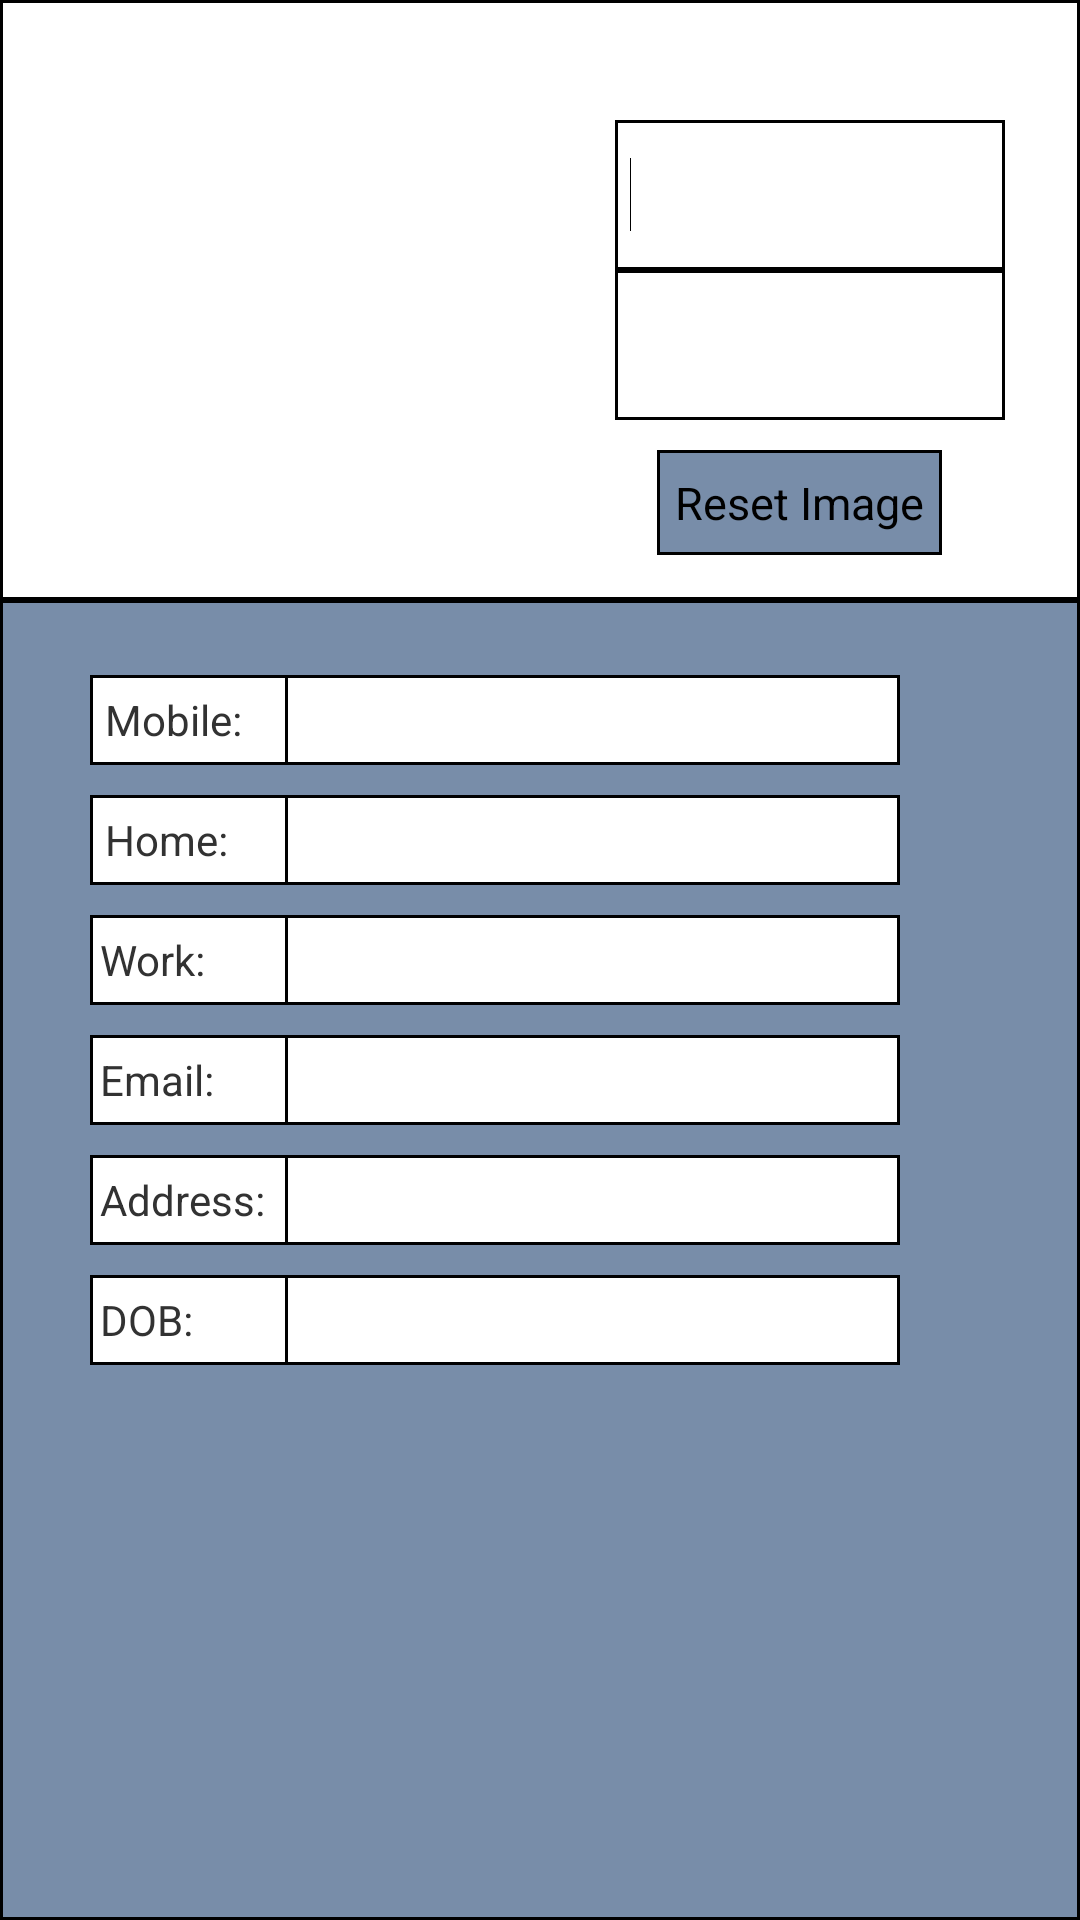

Reconstruct the res/layout file that produces this screen, plus the resources it refers to.
<!-- AndroidManifest.xml: application theme CustomActionBarTheme -->
<!-- res/layout/activity_edit_contact.xml -->
<RelativeLayout xmlns:android="http://schemas.android.com/apk/res/android"
    xmlns:tools="http://schemas.android.com/tools"
    android:layout_width="match_parent"
    android:layout_height="match_parent"
    tools:context=".EditContact" >

    

    <ScrollView
        android:id="@+id/contactFields"
        android:layout_width="wrap_content"
        android:layout_height="160dp"
        android:layout_alignParentBottom="true"
        android:layout_alignParentLeft="true"
        android:layout_alignParentRight="true"
       
        android:background="@drawable/blueborder"
        android:padding="5dp"
        android:layout_below="@+id/Names_and_pic" >

        <RelativeLayout
            android:layout_width="match_parent"
            android:layout_height="160dp"
            android:orientation="vertical" >

            

            <TextView
                android:id="@+id/mobile_field"
                android:layout_width="270dp"
                android:layout_height="30dp"
                android:layout_marginLeft="25dp"
                android:layout_marginTop="20dp"
                android:background="@drawable/border2"
                android:gravity="center_vertical"
                android:padding="5dp"
                android:text="@string/mobile_field" />
            
            <EditText
                android:id="@+id/mobile_edit"
                style="@style/contactField"
                android:layout_width="205dp"
                android:layout_height="30dp"
                android:layout_marginLeft="90dp"
                android:layout_marginTop="20dp"
                android:gravity="center_vertical"
                android:inputType="phone" />
            
            <TextView
                android:id="@+id/home_field"
                style="@style/contactField"
                android:layout_width="270dp"
                android:layout_height="30dp"
                android:layout_gravity="center"
                android:gravity="center_vertical"
                android:text="@string/home_field"
                android:padding="5dp"
                android:layout_marginTop="10dp"
                android:layout_marginLeft="25dp"
                android:layout_below="@+id/mobile_field" />
            
            <EditText
                android:id="@+id/home_edit"
                style="@style/contactField"
                android:layout_width="205dp"
                android:layout_height="30dp"
                android:layout_below="@+id/mobile_edit"
                android:layout_marginLeft="90dp"
                android:layout_marginTop="10dp"
                android:gravity="center_vertical"
                android:inputType="phone" />
            
            <TextView
                android:id="@+id/work_field"
                style="@style/contactField"
                android:layout_width="270dp"
                android:layout_height="30dp"
                android:layout_gravity="center"
                android:gravity="center_vertical"
              	android:text="@string/work_field"
                android:layout_marginTop="10dp"
                android:layout_marginLeft="25dp"
                android:layout_below="@+id/home_field" />
            
            <EditText
                android:id="@+id/work_edit"
                style="@style/contactField"
                android:layout_width="205dp"
                android:layout_height="30dp"
                android:layout_below="@+id/home_edit"
                android:layout_marginLeft="90dp"
                android:layout_marginTop="10dp"
                android:gravity="center_vertical"
                android:inputType="phone" />
            
            <TextView
                android:id="@+id/email_field"
                style="@style/contactField"
                android:layout_width="270dp"
                android:layout_height="30dp"
                android:layout_gravity="center"
                android:gravity="center_vertical"
             	android:text="@string/email_field"
                android:layout_marginTop="10dp"
                android:layout_marginLeft="25dp"
                android:layout_below="@+id/work_field" />
            
            <EditText
                android:id="@+id/email_edit"
                style="@style/contactField"
                android:layout_width="205dp"
                android:layout_height="30dp"
                android:layout_below="@+id/work_edit"
                android:layout_marginLeft="90dp"
                android:layout_marginTop="10dp"
                android:gravity="center_vertical"
                android:inputType="textEmailAddress" />
            
            <TextView
                android:id="@+id/address_field"
                style="@style/contactField"
                android:layout_width="270dp"
                android:layout_height="30dp"
                android:layout_marginTop="10dp"
                android:layout_marginLeft="25dp"
                android:layout_below="@+id/email_field"
                android:text="@string/address_field"
                android:gravity="center_vertical" />
            
             <EditText
                android:id="@+id/address_edit"
                style="@style/contactField"
                android:layout_width="205dp"
                android:layout_height="30dp"
                android:layout_below="@+id/email_edit"
                android:layout_marginLeft="90dp"
                android:layout_marginTop="10dp"
                android:gravity="center_vertical" />
            
            
            
            <TextView
                android:id="@+id/DOB_field"
                style="@style/contactField"
                android:layout_width="270dp"
                android:layout_height="30dp"
                android:layout_marginTop="10dp"
                android:layout_marginLeft="25dp"
                android:layout_below="@+id/address_field"
                android:text="@string/dob_field"
                android:gravity="center_vertical" />
            
            <EditText
                android:id="@+id/DOB_edit"
                style="@style/contactField"
                android:layout_width="205dp"
                android:layout_height="30dp"
                android:layout_below="@+id/address_edit"
                android:layout_marginLeft="90dp"
                android:layout_marginTop="10dp"
                android:gravity="center_vertical"
                android:inputType="date" />
            
            
            
            

        </RelativeLayout>
    </ScrollView>

    <RelativeLayout
        android:id="@+id/Names_and_pic"
        android:layout_width="wrap_content"
        android:layout_height="200dp"
        android:layout_alignParentLeft="true"
        android:layout_alignParentRight="true"
        android:background="@drawable/border2" >

        <EditText
            android:id="@+id/first_name"
            android:layout_width="130dp"
            android:layout_height="50dp"
            android:layout_alignParentRight="true"
            android:layout_alignParentTop="true"
            android:layout_marginRight="25dp"
            android:layout_marginTop="40dp"
            android:background="@drawable/border2"
            android:ems="10"
            android:gravity="center_vertical"
            android:padding="5dp"
            android:inputType="text"/>
        <requestFocus />

        <EditText
            android:id="@+id/last_name"
            android:layout_width="130dp"
            android:layout_height="50dp"
            android:layout_alignLeft="@+id/first_name"
            android:layout_below="@+id/first_name"
            android:background="@drawable/border2"
            android:ems="10"
            android:gravity="center_vertical"
            android:padding="5dp"
            android:inputType="text">

            
        </EditText>

        <ImageView
            android:id="@+id/edit_image"
            android:layout_width="130dp"
            android:layout_height="160dp"
            android:layout_marginLeft="34dp"
            android:layout_marginTop="0dp"
            android:layout_alignParentLeft="true"
            android:layout_alignParentTop="true"
            android:contentDescription="@string/contact_image" />
        
 


        <Button
            android:id="@+id/reset_editImage"
            android:layout_width="wrap_content"
            android:layout_height="35dp"
            android:layout_alignLeft="@+id/last_name"
            android:layout_marginLeft="14dp"
            android:layout_marginBottom="15dp"
            android:layout_marginTop="150dp"
            android:background="@drawable/blueborder"
            android:padding="6dp"
            android:text="@string/reset_image"
            android:textSize="15sp" />

    </RelativeLayout>

</RelativeLayout>
<!-- resources referenced by this layout -->
<resources>
  <!-- drawable blueborder (drawable-hdpi) -->
  <?xml version="1.0" encoding="utf-8"?>
  <shape 
      
      xmlns:android="http://schemas.android.com/apk/res/android" 
      android:shape="rectangle">
     
      <stroke android:width="1dp" android:color="#000000" />
      <gradient
        android:startColor="#788DA9"
        android:endColor="#788DA9"
        android:angle="-90" /> 
  
  </shape>
  <!-- drawable border2 (drawable-hdpi) -->
  <?xml version="1.0" encoding="utf-8"?>
  <shape 
      
      xmlns:android="http://schemas.android.com/apk/res/android" 
      android:shape="rectangle">
     
      <stroke android:width="1dp" android:color="#000000" />
      <gradient
        android:startColor="#FFFFFF"
        android:endColor="#FFFFFF"
        android:angle="-90" /> 
  
  </shape>
  <string name="address_field">Address: </string>
  <string name="contact_image">Contact_Image</string>
  <string name="dob_field">DOB: </string>
  <string name="email_field">Email: </string>
  <string name="home_field">Home: </string>
  <string name="mobile_field">Mobile: </string>
  <string name="reset_image">Reset Image </string>
  <string name="work_field">Work: </string>
  <style name="contactField">
          <item name="android:background">@drawable/border2</item>
          <item name="android:padding">10px</item>
        
          
      </style>
  <style name="CustomActionBarTheme" parent="@style/AppTheme">
          <item name="android:actionBarStyle">@style/MyActionBar</item>
        
      </style>
  <style name="AppTheme" parent="AppBaseTheme">
          
      </style>
  <style name="MyActionBar" parent="@android:style/Widget.Holo.Light.ActionBar">
          <item name="android:background">@drawable/blueborder</item>
          
      </style>
  <style name="AppBaseTheme" parent="android:Theme.Light">
          
      </style>
</resources>
